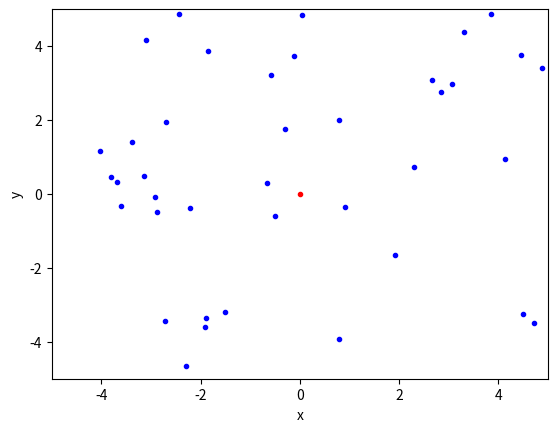
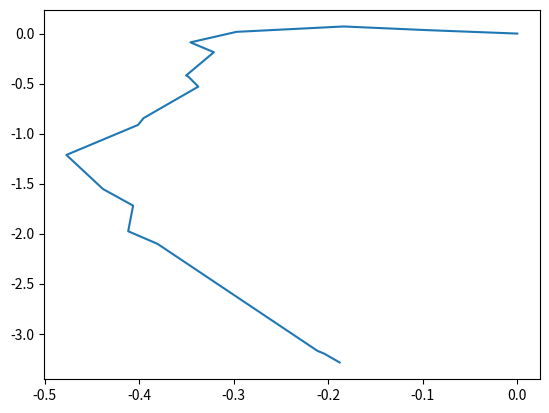

These figures' Python source, in order:
import numpy as np
import matplotlib.pyplot as plt


# Maken van de ParticleClass

class ParticleClass:
    # Het maken van het deeltje
    def __init__(self, m, v, r, R, c):
        self.m = m                         
        self.v = np.array(v, dtype=float)  
        self.r = np.array(r, dtype=float)  
        self.R = np.array(R, dtype=float)  
        self.c = c

    # Het updaten van de positie, eventueel met zwaartekracht
    def update_position(self):
        self.r += self.v * dt #+ 1/2 * a * dt**2  
              
    # Harde wand
    def boxcollision(self):
        if abs(self.r[0]) + self.R > Box_length: 
            self.v[0] = -self.v[0]                                  # Omdraaien van de snelheid
            self.r[0] = np.sign(self.r[0]) * (Box_length - self.R)  # Zet terug net binnen box                 
        if abs(self.r[1]) + self.R > Box_length: 
            self.v[1] = -self.v[1]     
            self.r[1] = np.sign(self.r[1]) * (Box_length - self.R) 
            
    @property
    def momentum(self):
        return self.m * self.v
    
    @property
    def kin_energy(self):
        return 1/2 * self.m * np.dot(self.v, self.v)

# Aanmaken van de randvoorwaarden en initiele condities
Box_size_0 = 10
Box_length_0 = Box_size_0/2
Box_length = Box_length_0     # De grootte van de box kan wijzigen!

# Particles
dt = 0.1
particles = []
N = 40
v_0 = 1

dt = 0.04

# Aanmaken van deeltjes
for i in range(N-1):
    vx = np.random.uniform(-v_0,v_0)
    vy = np.random.choice([-1, 1])*np.sqrt(v_0**2-vx**2)        
    pos = Box_length_0*np.random.uniform(-1,1,2)
    particles.append(ParticleClass(m=1.0, v=[vx, vy], r = pos, R=.5,c='blue')) 

particles.append(ParticleClass(m=20.0, v=[0, 0], r = [0, 0], R=.5,c='red')) 


# Inspecteren van beginsituatie
plt.figure()

plt.xlabel('x')
plt.ylabel('y')

plt.xlim(-Box_length_0,Box_length_0)
plt.ylim(-Box_length_0,Box_length_0)


for particle, particle_object in enumerate(particles):
    plt.plot(particle_object.r[0],particle_object.r[1],color=particle_object.c,marker='.')
    # plt.arrow(particle_object.r[0],particle_object.r[1], 
    #           particle_object.v[0],particle_object.v[1], 
    #           head_width=0.05, head_length=0.1, color='red')
plt.show()


# Het bepalen of er een botsing plaats vindt
def collide_detection(self, other):
    dx = self.r[0] - other.r[0]
    dy = self.r[1] - other.r[1]
    rr = self.R + other.R
    return  dx**2+dy**2 < rr**2 
        
def particle_collision(p1: ParticleClass, p2: ParticleClass):
    """ past snelheden aan uitgaande van overlap """
    m1, m2 = p1.m, p2.m
    delta_r = p1.r - p2.r
    delta_v = p1.v - p2.v
    dot_product = np.dot(delta_r, delta_v)
    
    # Als deeltjes van elkaar weg bewegen dan geen botsing
    if dot_product >= 0: # '='-teken voorkomt ook problemen als delta_r == \vec{0}
        return
    
    distance_squared = np.dot(delta_r, delta_r) 
    # Botsing oplossen volgens elastische botsing in 2D
    p1.v -= 2 * m2 / (m1 + m2) * dot_product / distance_squared * delta_r
    p2.v += 2 * m1 / (m1 + m2) * dot_product / distance_squared * delta_r

def handle_collisions(particles):
    """ alle onderlinge botsingen afhandelen voor deeltjes in lijst """
    num_particles = len(particles)
    for i in range(num_particles):
        for j in range(i+1, num_particles):
            if collide_detection(particles[i], particles[j]):
                particle_collision(particles[i], particles[j])


# tracken van het zware deeltje
track_x = []
track_y = []

for i in range(400):
    
    for p in particles:
        p.update_position()    # Update positie        
        p.boxcollision()         # Wandbotsing werkt per deeltje
        
    handle_collisions(particles)
    
    track_x.append(particles[N-1].r[0])
    track_y.append(particles[N-1].r[1])



plt.figure()
plt.plot(track_x,track_y)
plt.show()

# Toelichting op jouw code

#Jouw code


# Jouw code
